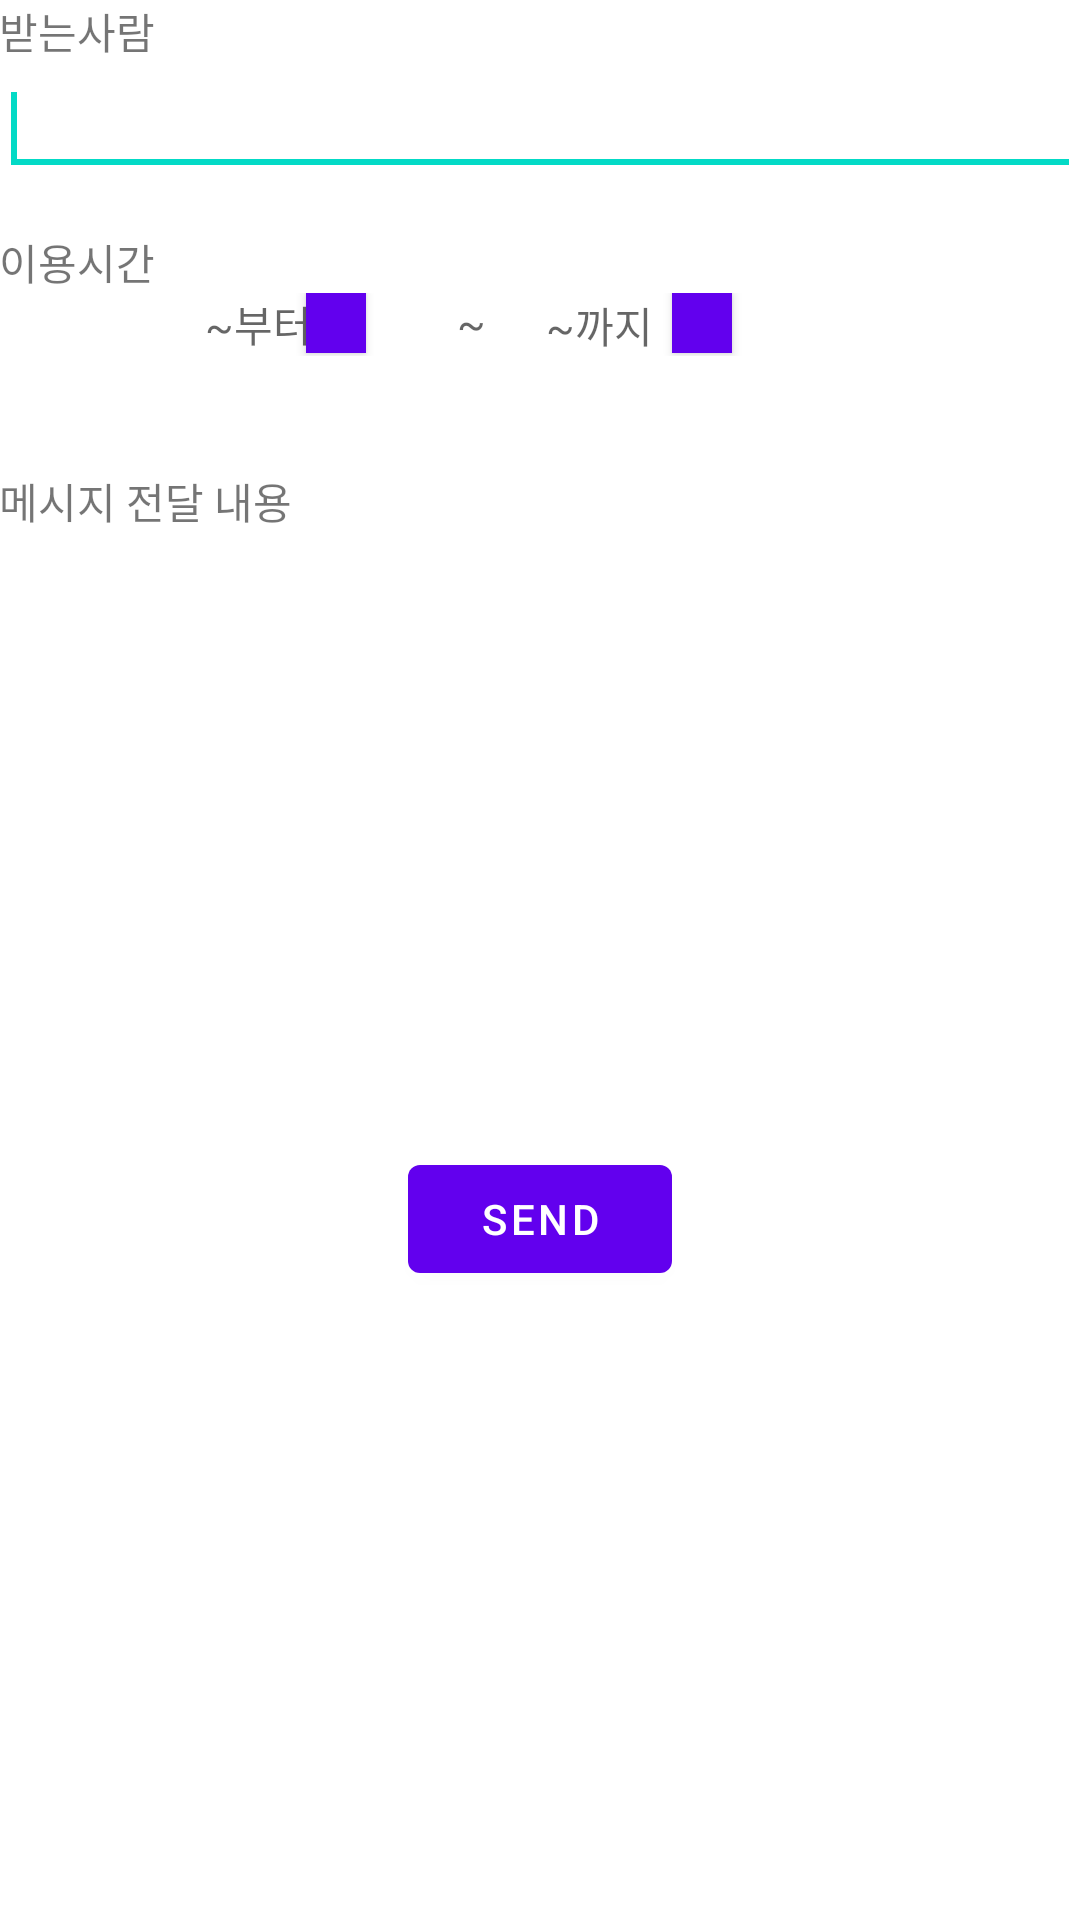

Android layout source for this screen:
<!-- AndroidManifest.xml: fallback theme Theme.MaterialComponents.DayNight.NoActionBar -->
<!-- res/layout/activity_message1.xml -->
<?xml version="1.0"?>
    <LinearLayout
    android:orientation="vertical"
    tools:context=".MessageActivity"
    android:paddingTop="@dimen/activity_vertical_margin"
    android:paddingRight="@dimen/activity_horizontal_margin"
    android:paddingLeft="@dimen/activity_horizontal_margin"
    android:paddingBottom="@dimen/activity_vertical_margin"
    android:layout_height="fill_parent"
    android:layout_width="fill_parent"
    xmlns:tools="http://schemas.android.com/tools"
    xmlns:android="http://schemas.android.com/apk/res/android">

    <TextView
        android:layout_height="wrap_content"
        android:layout_width="wrap_content"
        android:text="받는사람"/>


    <EditText
    android:layout_height="wrap_content"
    android:layout_width="match_parent"
    android:inputType="phone"
    android:ems="10"
    android:id="@+id/smsNumber">

    <requestFocus/>

</EditText>

    <TextView
        android:layout_height="wrap_content"
        android:layout_width="wrap_content"
        android:layout_marginTop="15dp"
        android:text="이용시간"/>

    <RelativeLayout
        android:layout_width="wrap_content"
        android:layout_height="wrap_content"
        android:layout_gravity="center"
        android:layout_marginBottom="23dp"
        android:layout_marginEnd="23dp"
        android:layout_marginLeft="23dp"
        android:layout_marginRight="23dp"
        android:elevation="1dp">

        <TextView
            android:id="@+id/smsTime1"
            android:layout_width="92dp"
            android:layout_height="wrap_content"
            android:layout_alignBaseline="@+id/good"
            android:layout_alignBottom="@+id/good"
            android:layout_toRightOf="@+id/good"
            android:ems="10"
            android:gravity="left"
            android:hint="~까지"></TextView>

        <TextView
            android:id="@+id/good"
            android:layout_width="50dp"
            android:layout_height="wrap_content"
            android:layout_alignBaseline="@+id/smsTime"
            android:layout_alignBottom="@+id/smsTime"
            android:layout_toEndOf="@+id/timeButton"
            android:ems="10"
            android:gravity="center"
            android:hint="~">


        </TextView>

        <Button
            android:id="@+id/timeButton"
            android:layout_width="20dp"
            android:layout_height="20dp"
            android:layout_alignRight="@+id/smsTime"
            android:background="@drawable/check"
            android:ems="10"
            android:layout_marginEnd="10dp"
            android:layout_marginRight="-1dp"
            android:inputType="phone"
            android:onClick="mOnClick"
            android:scaleType="centerInside">


        </Button>


        <Button
            android:id="@+id/imageButton"
            android:layout_width="20dp"
            android:layout_height="20dp"
            android:layout_alignEnd="@+id/smsTime1"
            android:layout_alignParentTop="true"
            android:layout_alignRight="@+id/smsTime1"
            android:layout_marginEnd="30dp"
            android:layout_marginRight="30dp"
            android:background="@drawable/check"
            android:ems="10"
            android:inputType="phone"
            android:keepScreenOn="false"
            android:onClick="mOnClick"
            >

        </Button>

        <TextView
            android:id="@+id/smsTime"
            android:layout_width="92dp"
            android:layout_height="wrap_content"
            android:layout_alignBottom="@+id/timeButton"
            android:layout_alignParentLeft="true"
            android:layout_alignParentStart="true"
            android:layout_alignParentTop="true"
            android:ems="10"
            android:gravity="center"
            android:hint="~부터">


        </TextView>
    </RelativeLayout>

    <TextView
        android:id="@+id/textView4"
        android:layout_width="wrap_content"
        android:layout_height="wrap_content"
        android:layout_marginTop="15dp"
        android:text="메시지 전달 내용"
        />

    <TextView
        android:id="@+id/smsText"
        android:layout_width="match_parent"
        android:layout_height="200dp"
        android:layout_marginTop="5dp"
        android:ems="10"
        android:gravity="center"/>

    <Button
        android:layout_height="wrap_content"
        android:layout_width="wrap_content"
        android:text="Send"
        android:onClick="sendSMS"
        android:layout_gravity="center"/>

</LinearLayout>
<!-- resources referenced by this layout -->
<resources>
  <!-- drawable check: jpg bitmap (drawable, 39668 bytes) -->
</resources>
